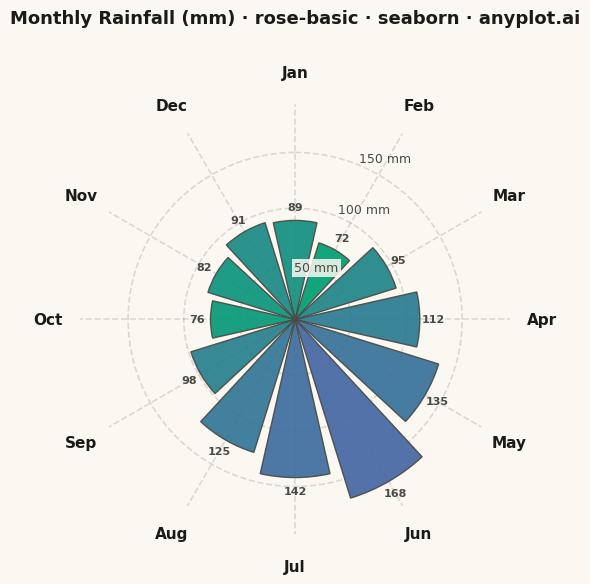

Source code (Python):
""" anyplot.ai
rose-basic: Basic Rose Chart
Library: seaborn 0.13.2 | Python 3.13.14
Quality: 83/100 | Updated: 2026-07-25
"""

import os

import matplotlib.pyplot as plt
import numpy as np
import seaborn as sns


# Theme tokens
THEME = os.getenv("ANYPLOT_THEME", "light")
PAGE_BG = "#FAF8F1" if THEME == "light" else "#1A1A17"
ELEVATED_BG = "#FFFDF6" if THEME == "light" else "#242420"
INK = "#1A1A17" if THEME == "light" else "#F0EFE8"
INK_SOFT = "#4A4A44" if THEME == "light" else "#B8B7B0"

# Apply seaborn theme with full adaptive chrome
sns.set_theme(
    style="ticks",
    rc={
        "figure.facecolor": PAGE_BG,
        "axes.facecolor": PAGE_BG,
        "axes.edgecolor": INK_SOFT,
        "axes.labelcolor": INK,
        "text.color": INK,
        "xtick.color": INK_SOFT,
        "ytick.color": INK_SOFT,
        "grid.color": INK,
        "grid.alpha": 0.15,
        "legend.facecolor": ELEVATED_BG,
        "legend.edgecolor": INK_SOFT,
    },
)

# Data: Monthly rainfall (mm) showing seasonal patterns
months = ["Jan", "Feb", "Mar", "Apr", "May", "Jun", "Jul", "Aug", "Sep", "Oct", "Nov", "Dec"]
rainfall = [89, 72, 95, 112, 135, 168, 142, 125, 98, 76, 82, 91]

# Calculate angles - start at top (12 o'clock position)
n_categories = len(months)
angles = np.linspace(0, 2 * np.pi, n_categories, endpoint=False)
width = 2 * np.pi / n_categories * 0.85

# Create figure with polar projection — canonical square canvas (2400x2400 @ dpi=400)
fig, ax = plt.subplots(figsize=(6, 6), dpi=400, subplot_kw={"projection": "polar"})
fig.patch.set_facecolor(PAGE_BG)
ax.set_facecolor(PAGE_BG)

# Imprint sequential ramp (brand green -> blue) built via seaborn's blend_palette,
# assigned by rainfall rank so color depth reflects magnitude regardless of month order
value_ranks = np.argsort(np.argsort(rainfall))
imprint_seq = sns.blend_palette(["#009E73", "#4467A3"], n_colors=n_categories)
bar_colors = [imprint_seq[rank] for rank in value_ranks]

# Plot bars - radius proportional to value
ax.bar(angles, rainfall, width=width, bottom=0, color=bar_colors, edgecolor=INK_SOFT, linewidth=1, alpha=0.92, zorder=2)

# Configure polar axis - start at top (12 o'clock), clockwise
ax.set_theta_offset(np.pi / 2)
ax.set_theta_direction(-1)

# Category labels
ax.set_xticks(angles)
ax.set_xticklabels(months, fontsize=11, fontweight="bold", color=INK)
ax.tick_params(axis="x", pad=10)

# Radial gridlines and labels. Every month exceeds the innermost gridline, so the "50 mm"
# tick always lands inside a bar. seaborn's "axisbelow" theme forces native tick-label
# z-order below patches at draw time (any per-label zorder override is silently reset), so
# that one label is drawn manually as a standalone Text with a halo box instead.
max_val = max(rainfall)
ax.set_ylim(0, max_val * 1.15)
ax.set_yticks([50, 100, 150])
ax.set_yticklabels(["", "100 mm", "150 mm"], fontsize=9, color=INK_SOFT)
label_angle = np.deg2rad(ax.get_rlabel_position())
ax.text(
    label_angle,
    50,
    "50 mm",
    ha="center",
    va="center",
    fontsize=9,
    color=INK_SOFT,
    zorder=5,
    bbox={"facecolor": PAGE_BG, "edgecolor": "none", "alpha": 0.85, "pad": 1.5},
)

# Grid and spine styling
ax.grid(True, alpha=0.18, linestyle="--", linewidth=1.2, color=INK_SOFT)
ax.spines["polar"].set_visible(False)

# Title (extra pad keeps it clear of the 12 o'clock "Jan" tick label)
ax.set_title(
    "Monthly Rainfall (mm) · rose-basic · seaborn · anyplot.ai", fontsize=13, fontweight="bold", pad=30, color=INK
)

# Value labels on each bar
for angle, value in zip(angles, rainfall, strict=True):
    ax.text(angle, value + 12, f"{value}", ha="center", va="center", fontsize=8, fontweight="bold", color=INK_SOFT)

plt.tight_layout()
plt.savefig(f"plot-{THEME}.png", dpi=400, facecolor=PAGE_BG)
